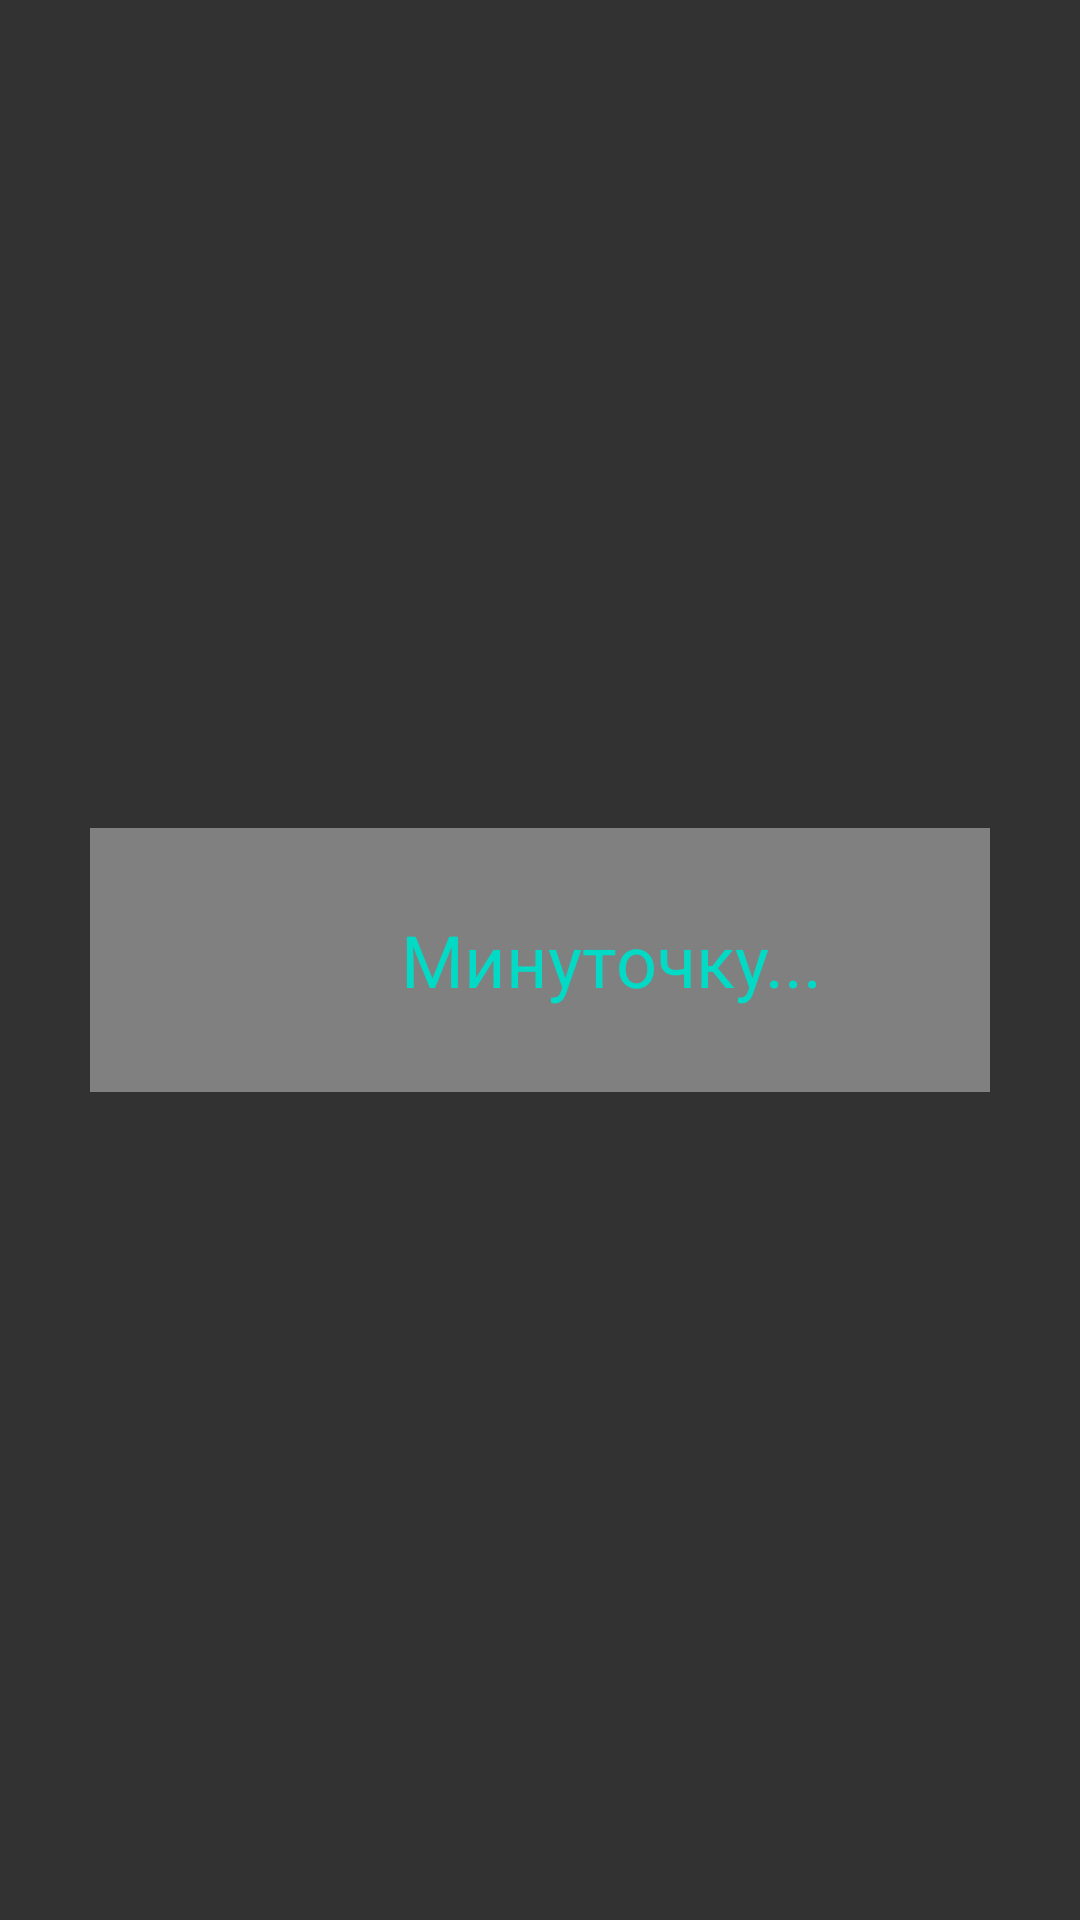

Write the Android layout XML for this screen, with the resource values it uses.
<!-- AndroidManifest.xml: activity theme AppTheme -->
<!-- res/layout/activity_info.xml -->
<?xml version="1.0" encoding="utf-8"?>
<FrameLayout xmlns:android="http://schemas.android.com/apk/res/android"
    xmlns:app="http://schemas.android.com/apk/res-auto"
    xmlns:tools="http://schemas.android.com/tools"
    android:layout_width="match_parent"
    android:layout_height="match_parent"
    tools:context=".info.InfoActivity">

    <LinearLayout
        android:layout_width="match_parent"
        android:layout_height="wrap_content"
        android:paddingTop="10dp"
        android:orientation="vertical">

        <TextView
            android:id="@+id/tvDecNumber"
            android:layout_width="match_parent"
            android:layout_height="wrap_content"
            android:textColor="#FFFFFF"
            android:paddingLeft="20dp"
            android:textSize="20sp" />

        <TextView
            android:id="@+id/tvName"
            android:layout_width="match_parent"
            android:layout_height="wrap_content"
            android:textColor="#FFFF00"
            android:layout_marginBottom="10dp"
            android:paddingStart="20dp"
            android:textSize="20sp" />

        <LinearLayout
            android:layout_width="match_parent"
            android:layout_height="2dp"
            android:orientation="vertical"
            android:background="@color/colorPrimary"
            />

        <ScrollView
            android:id="@+id/infoScrollView"
            android:layout_width="match_parent"
            android:layout_height="match_parent">

            <LinearLayout
                android:id="@+id/llInfo"
                android:layout_width="match_parent"
                android:layout_height="wrap_content"
                android:orientation="vertical"
                android:padding="10dp">

                <TextView
                    android:id="@+id/tvDrafts"
                    android:textColor="#FFFFFF"
                    android:layout_width="match_parent"
                    android:layout_height="wrap_content"
                    android:layout_marginBottom="10dp"
                    android:textSize="20sp"
                    android:textStyle="bold" />

                <FrameLayout
                    android:layout_width="match_parent"
                    android:layout_height="wrap_content"
                    android:fillViewport="true">

                    <androidx.recyclerview.widget.RecyclerView
                        android:id="@+id/rvDrafts"
                        android:layout_width="match_parent"
                        android:layout_height="wrap_content"
                        android:paddingStart="10dp"
                        android:paddingEnd="10dp"
                        android:scrollbars="vertical" />

                </FrameLayout>

                <LinearLayout
                    android:id="@+id/llRemarksTitle"
                    android:layout_width="match_parent"
                    android:layout_height="wrap_content"
                    android:layout_marginBottom="10dp"
                    android:orientation="horizontal">

                    <TextView
                        android:id="@+id/tvNewComment"
                        android:text="Комментарии "
                        android:textColor="#FFFFFF"
                        android:layout_width="wrap_content"
                        android:layout_height="wrap_content"
                        android:layout_gravity="center_vertical"
                        android:textSize="20sp"
                        android:textStyle="bold" />

                    <TextView
                        android:id="@+id/tvCountOfRemarks"
                        android:textColor="@color/colorAccent"
                        android:layout_width="0dp"
                        android:layout_height="wrap_content"
                        android:layout_margin="5dp"
                        android:layout_weight="300"
                        android:layout_gravity="center_vertical"
                        android:textSize="20sp"
                        android:textStyle="italic" />

                    <ImageButton
                        android:id="@+id/btnOpenAllRemarks"
                        android:layout_width="36dp"
                        android:layout_height="36dp"
                        android:scaleType="centerInside"
                        app:srcCompat="@drawable/shevron_down_white"
                        android:background="@android:color/transparent"
                        android:layout_gravity="center_vertical"
                        />

                </LinearLayout>


                <FrameLayout
                    android:layout_width="match_parent"
                    android:layout_height="0dp"
                    android:layout_weight="1"
                    android:fillViewport="true">

                    <androidx.recyclerview.widget.RecyclerView
                        android:id="@+id/rvInfoRemarks"
                        android:layout_width="match_parent"
                        android:layout_height="wrap_content"
                        android:paddingStart="10dp"
                        android:paddingEnd="10dp"/>
                </FrameLayout>
            </LinearLayout>
        </ScrollView>

    </LinearLayout>

    <LinearLayout
        android:id="@+id/awaitingWithCurtain"
        android:layout_width="match_parent"
        android:layout_height="match_parent"
        android:background="@color/colorPrimaryDark">

        <LinearLayout
            android:layout_width="match_parent"
            android:layout_height="wrap_content"
            android:orientation="horizontal"
            android:gravity="center"
            android:layout_gravity="center">

            <ProgressBar
                style="?android:attr/progressBarStyle"
                android:layout_width="wrap_content"
                android:layout_height="wrap_content" />

            <TextView
                android:layout_width="wrap_content"
                android:layout_height="wrap_content"
                android:layout_marginLeft="3pt"
                android:layout_marginRight="3pt"
                android:textSize="24sp"
                android:text="Минуточку..."/>

        </LinearLayout>

    </LinearLayout>

    <LinearLayout
        android:id="@+id/llAwaitingPlate"
        android:layout_width="match_parent"
        android:layout_height="wrap_content"
        android:paddingVertical="20dp"
        android:layout_marginHorizontal="30dp"
        android:background="@color/colorPrimary"
        android:orientation="horizontal"
        android:gravity="center"
        android:layout_gravity="center">

        <ProgressBar
            style="?android:attr/progressBarStyle"
            android:layout_width="wrap_content"
            android:layout_height="wrap_content" />

        <TextView
            android:layout_width="wrap_content"
            android:layout_height="wrap_content"
            android:layout_marginLeft="3pt"
            android:layout_marginRight="3pt"
            android:textSize="24sp"
            android:textColor="@color/colorAccent"
            android:text="Минуточку..."/>

    </LinearLayout>

</FrameLayout>
<!-- resources referenced by this layout -->
<resources>
  <color name="colorAccent">#03DAC5</color>
  <color name="colorPrimary">#808080</color>
  <color name="colorPrimaryDark">#323232</color>
  <!-- drawable shevron_down_white: png bitmap (drawable, 262950 bytes) -->
  <style name="AppTheme" parent="Theme.AppCompat">
          
          
          <item name="colorPrimary">@color/colorPrimary</item>
          <item name="colorPrimaryDark">@color/colorPrimaryDark</item>
          <item name="colorAccent">@color/colorAccent</item>
          <item name="android:navigationBarColor">@color/colorPrimaryDark</item>
      </style>
</resources>
